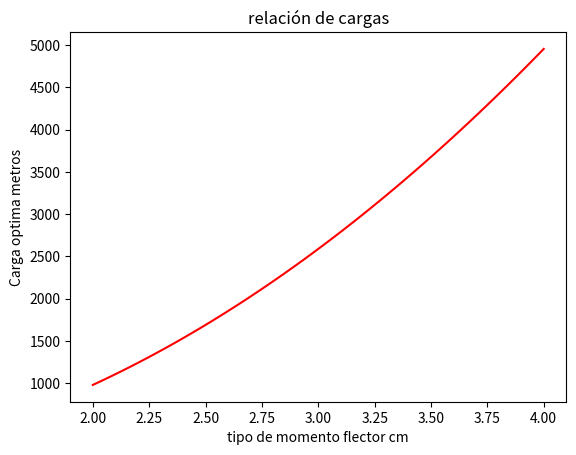

Recreate this plot in Python.
from math import sqrt
#from LosaUnideireccional.determinacionMomentos_Ultimos import momentoUltimo
import matplotlib.pyplot as plt
import numpy as np


fy = 42000
fc = 210
phi = 0.9
b = 40
r = 0.03
d = 22
beta1 = 0.85 
nervios = 4

def armaduraNegativa (momentoUltimoNeg):
    #seleccion de diametro de acero
    As1n = (((beta1*fc*b*d)/fy)*(1 - (sqrt(1-((2*momentoUltimoNeg)/(beta1*phi*fc*b*(d**2))))))*10)/4
    
    print(f'Area de una barra = {As1n}')

    print(f'Area total de acero = {As1n*4}')
  

    if As1n<=0.503:
        varilla = 8
    elif As1n>0.503 and As1n<=0.786:
        varilla = 10
    elif As1n>0.786 and As1n<=1.131:
        varilla = 12
    elif As1n>1.131 and As1n<=1.539:
        varilla = 14
    elif As1n>1.539 and As1n<=2.011:
        varilla = 16
    elif As1n>2.011 and As1n<=2.545:
        varilla = 18
    elif As1n>2.545 and As1n<=3.142:
        varilla = 20
    elif As1n>3.142 and As1n<=3.801:
        varilla = 22
    elif As1n>3.801 and As1n<=4.909:
        varilla = 25
    elif As1n>4.909 and As1n<=6.158:
        varilla = 28
    elif As1n>6.158 and As1n<=8.043:
        varilla = 32
    else:
        print("armadura Negativa Incorrecta")

    return varilla



Q = 3027
a = 0.15

x = np.linspace(2,4)
y = (Q * (x**2)/8) - (5/8*(Q*x)*a) + (Q*(a**2)/2)

plt.plot(x, y, color ='r' )
plt.title('relación de cargas')
plt.xlabel('tipo de momento flector cm')
plt.ylabel('Carga optima metros')
plt.show()
